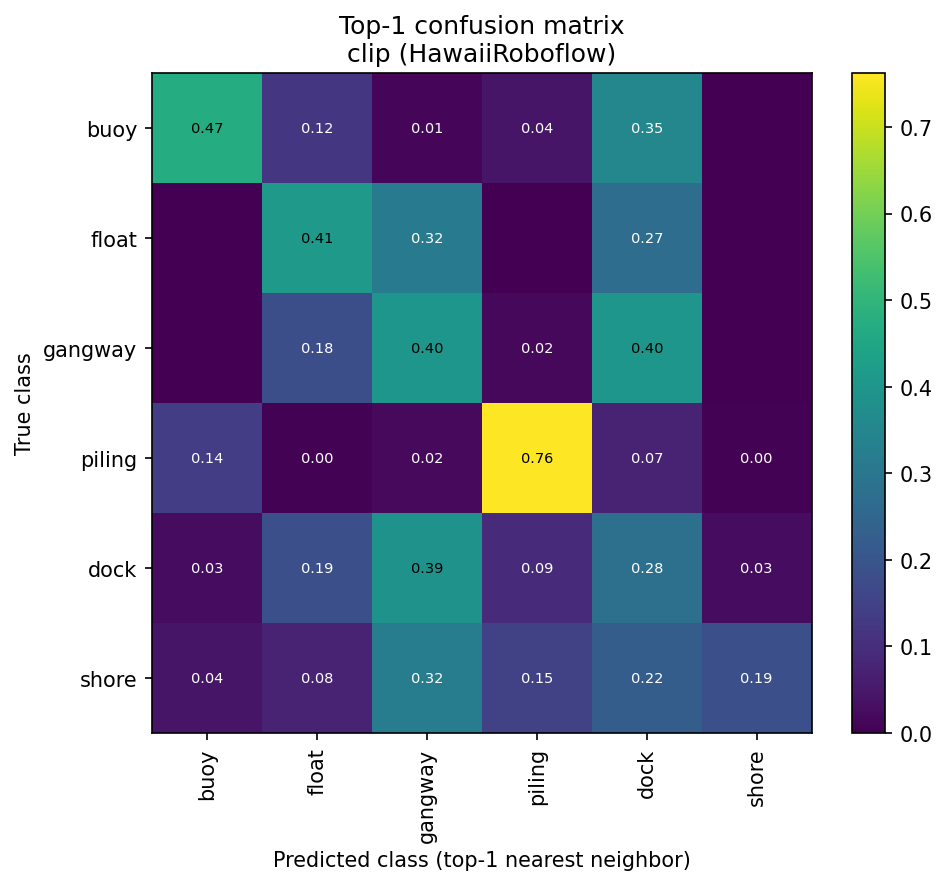

The file beside this chart, header and first rows:
true_class \ predicted_class, buoy, float, gangway, piling, dock, shore
buoy, 0.4725, 0.1209, 0.01099, 0.04396, 0.3516, 0
float, 0, 0.4091, 0.3182, 0, 0.2727, 0
gangway, 0, 0.1833, 0.4, 0.01667, 0.4, 0
piling, 0.1381, 0.004762, 0.01905, 0.7619, 0.07143, 0.004762
dock, 0.02513, 0.1859, 0.392, 0.09045, 0.2814, 0.02513
shore, 0.04286, 0.07532, 0.3208, 0.1506, 0.2247, 0.1857
